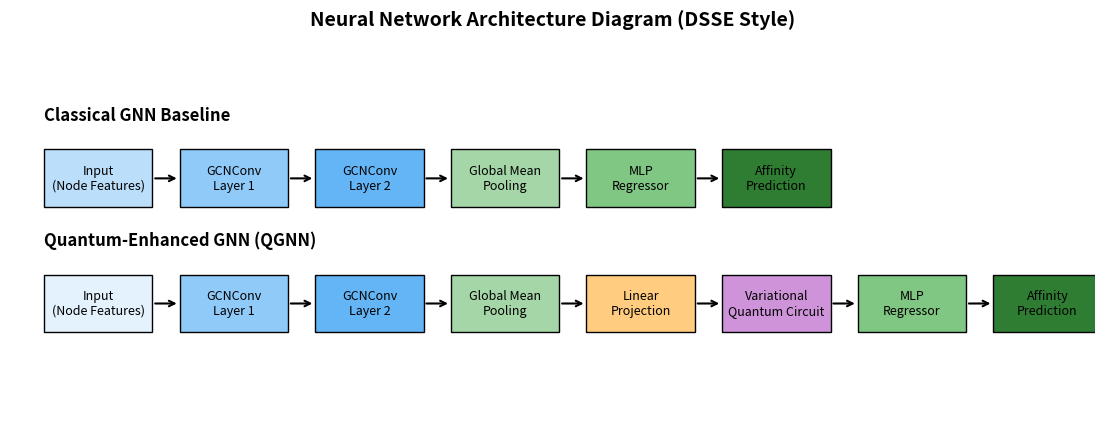

Write the Python code that produced this figure. (Note: this script raises an exception after producing the figure.)
import matplotlib.pyplot as plt
from matplotlib.patches import Rectangle

def block(ax, x, y, w, h, text, color):
    ax.add_patch(Rectangle((x, y), w, h, facecolor=color, edgecolor="black"))
    ax.text(x + w/2, y + h/2, text, ha="center", va="center", fontsize=9)

def arrow(ax, x1, y1, x2, y2):
    ax.annotate(
        "",
        xy=(x2, y2),
        xytext=(x1, y1),
        arrowprops=dict(arrowstyle="->", lw=1.5)
    )

fig, ax = plt.subplots(figsize=(14, 5))

# -------------------------
# Layout constants
# -------------------------
H = 0.6
W = 1.6
DX = 2.0
X0 = 0.5

Y_GNN = 2.2
Y_QGNN = 0.9

# -------------------------
# Classical GNN
# -------------------------
gnn_layers = [
    ("Input\n(Node Features)", "#BBDEFB"),
    ("GCNConv\nLayer 1", "#90CAF9"),
    ("GCNConv\nLayer 2", "#64B5F6"),
    ("Global Mean\nPooling", "#A5D6A7"),
    ("MLP\nRegressor", "#81C784"),
    ("Affinity\nPrediction", "#2E7D32"),
]

x = X0
for i, (label, color) in enumerate(gnn_layers):
    block(ax, x, Y_GNN, W, H, label, color)
    if i > 0:
        arrow(ax, x - DX + W, Y_GNN + H/2, x, Y_GNN + H/2)
    x += DX

ax.text(X0, Y_GNN + 0.9, "Classical GNN Baseline", fontsize=12, weight="bold")

# -------------------------
# Quantum-Enhanced GNN
# -------------------------
qgnn_layers = [
    ("Input\n(Node Features)", "#E3F2FD"),
    ("GCNConv\nLayer 1", "#90CAF9"),
    ("GCNConv\nLayer 2", "#64B5F6"),
    ("Global Mean\nPooling", "#A5D6A7"),
    ("Linear\nProjection", "#FFCC80"),
    ("Variational\nQuantum Circuit", "#CE93D8"),
    ("MLP\nRegressor", "#81C784"),
    ("Affinity\nPrediction", "#2E7D32"),
]

x = X0
for i, (label, color) in enumerate(qgnn_layers):
    block(ax, x, Y_QGNN, W, H, label, color)
    if i > 0:
        arrow(ax, x - DX + W, Y_QGNN + H/2, x, Y_QGNN + H/2)
    x += DX

ax.text(X0, Y_QGNN + 0.9, "Quantum-Enhanced GNN (QGNN)", fontsize=12, weight="bold")

# -------------------------
# Final formatting
# -------------------------
ax.set_xlim(0, 16)
ax.set_ylim(0, 4)
ax.axis("off")

plt.title(
    "Neural Network Architecture Diagram (DSSE Style)",
    fontsize=14,
    weight="bold"
)

plt.savefig(
    "06_results/plots/architecture_dsse_style.png",
    dpi=300,
    bbox_inches="tight"
)
plt.close()

print("Saved: architecture_dsse_style.png")
